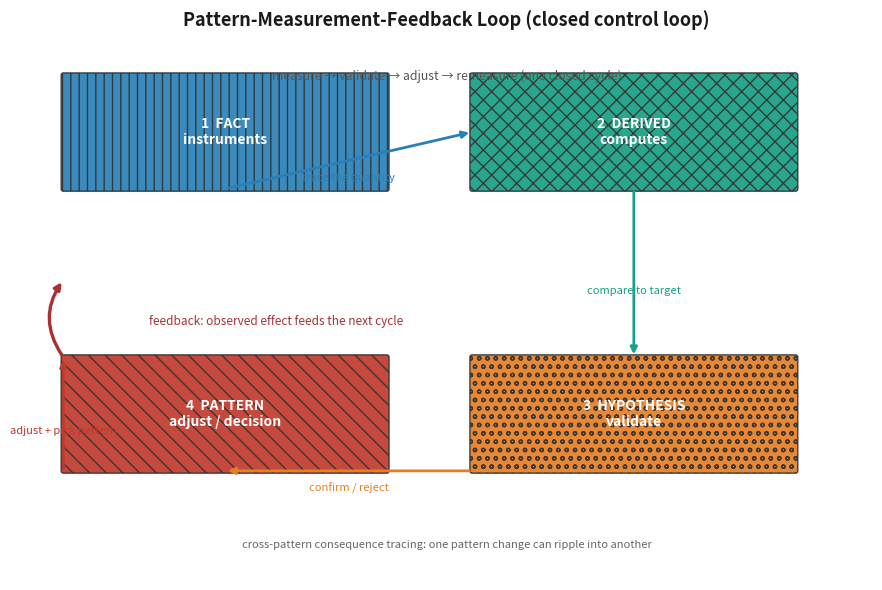

This figure's Python source: (Note: this script raises an exception after producing the figure.)
import matplotlib
matplotlib.use('Agg')
import matplotlib.pyplot as plt
from matplotlib.patches import FancyBboxPatch, FancyArrowPatch

# ---- fig-26-2601: The Pattern-Measurement-Feedback Loop (closed control loop) ----
# A real closed loop, not a row of disconnected boxes:
#   FACT instruments -> DERIVED computes -> HYPOTHESIS validates -> pattern adjusts,
#   with a feedback arc back to the beginning and cross-pattern consequence tracing.
fig, ax = plt.subplots(figsize=(9, 6))
ax.set_xlim(0, 20); ax.set_ylim(0, 12); ax.axis('off')

ax.set_title('Pattern-Measurement-Feedback Loop (closed control loop)',
             fontsize=13, fontweight='bold', ha='center', color='#1a1a1a')
ax.text(10, 11.0, 'measure → validate → adjust → remeasure (one closed cycle)',
        fontsize=8.8, ha='center', color='#555')

# Four stages laid out clockwise: Facts (top-left), Derived (top-right),
# Hypothesis (bottom-right), Adjust (bottom-left).
stages = [
    ('1  FACT\ninstruments', '#2980b9', '||', 1.0, 8.6),   # top-left
    ('2  DERIVED\ncomputes', '#16a085', 'xx', 10.6, 8.6),  # top-right
    ('3  HYPOTHESIS\nvalidate', '#e67e22', 'oo', 10.6, 2.4), # bottom-right
    ('4  PATTERN\nadjust / decision', '#c0392b', '\\\\', 1.0, 2.4), # bottom-left
]
for label, col, hatch, x, y in stages:
    ax.add_patch(FancyBboxPatch((x, y), 7.6, 2.5, boxstyle='round,pad=0.05',
                                fc=col, ec='#333', lw=1.0, hatch=hatch, alpha=0.92))
    ax.text(x+3.8, y+1.25, label, ha='center', va='center', color='white',
            fontsize=10, fontweight='bold')

# Clockwise connectors (each labelled with the transfer)
conns = [
    ((4.8, 8.6), (10.6, 9.85), 'trace the quantity', '#2980b9'),
    ((14.4, 8.6), (14.4, 4.9), 'compare to target', '#16a085'),
    ((10.6, 2.4), (4.8, 2.4), 'confirm / reject', '#e67e22'),
    ((1.0, 2.4), (1.0, 4.9), 'adjust + pick pattern', '#c0392b'),
]
for (x1, y1), (x2, y2), lab, col in conns:
    ax.annotate('', xy=(x2, y2), xytext=(x1, y1),
                arrowprops=dict(arrowstyle='-|>', lw=2.0, color=col))
    ax.text((x1+x2)/2, (y1+y2)/2 - 0.45, lab, fontsize=8, ha='center', color=col)

# Feedback arc: 'Adjust' back to 'Facts' (the loop closes) along the left side.
ax.annotate('', xy=(1.0, 6.6), xytext=(1.0, 4.9),
            arrowprops=dict(arrowstyle='-|>', lw=2.4, color='#a83232',
                            connectionstyle='arc3,rad=-0.35'))
ax.text(6.0, 5.6, 'feedback: observed effect feeds the next cycle',
        fontsize=8.5, ha='center', color='#a83232')

# Cross-pattern consequence tracing (a light note at the bottom)
ax.text(10, 0.7, 'cross-pattern consequence tracing: one pattern change can ripple into another',
        fontsize=8, ha='center', color='#666')

plt.tight_layout()
plt.savefig('design/manuscript/chapter-26/figures/fig-26-2601.png', dpi=150)
plt.close()
print('wrote fig-26-2601 (closed loop)')
